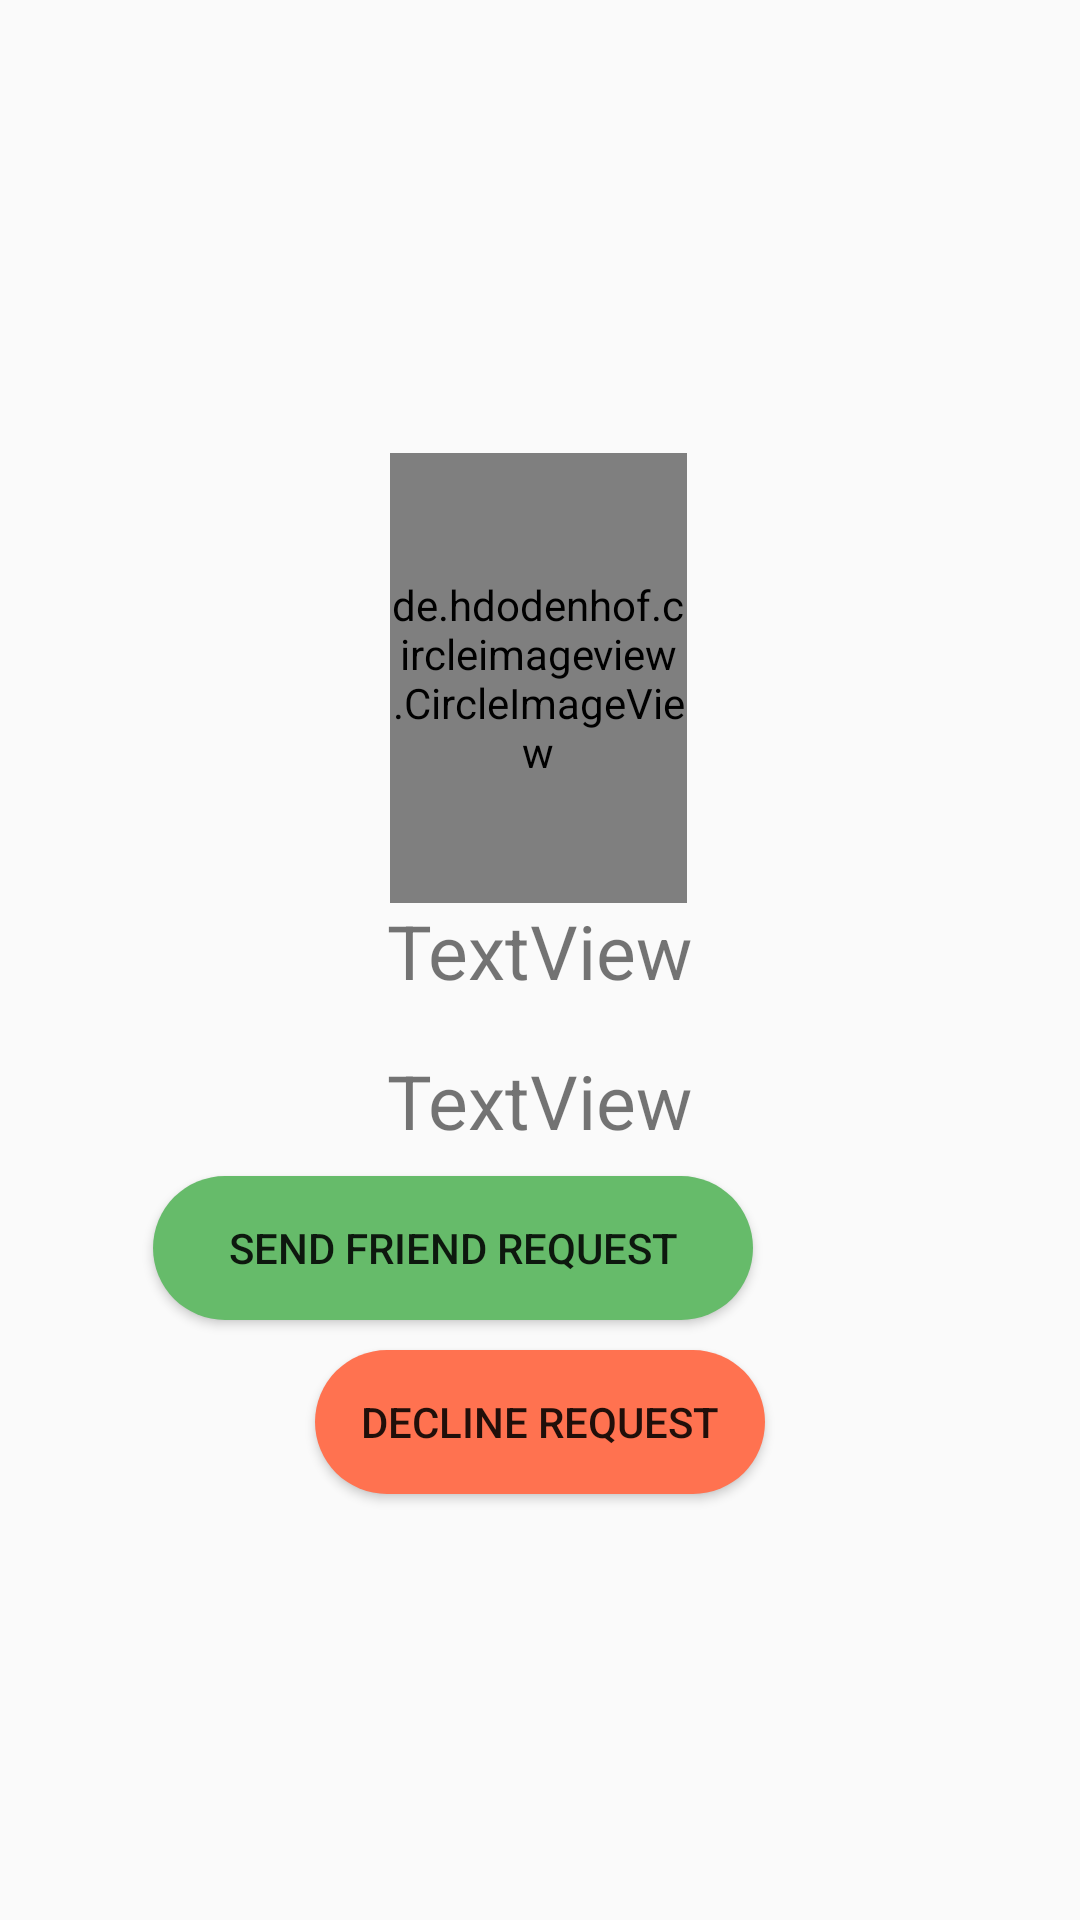

Layout XML and referenced resources for this Android screen:
<!-- AndroidManifest.xml: activity theme AppTheme.NoActionBar -->
<!-- res/layout/activity_profile.xml -->
<?xml version="1.0" encoding="utf-8"?>
<RelativeLayout xmlns:android="http://schemas.android.com/apk/res/android"
    xmlns:app="http://schemas.android.com/apk/res-auto"
    xmlns:tools="http://schemas.android.com/tools"
    android:layout_width="match_parent"
    android:layout_height="match_parent"
    tools:context=".ProfileActivity">
    <androidx.appcompat.widget.AppCompatImageView
        android:id="@+id/bgHeader2"
        android:layout_width="match_parent"
        android:layout_height="120dp"
        android:layout_alignParentTop="true"
        android:layout_marginBottom="0dp"
        android:background="@drawable/header_register"
        android:elevation="5dp"

        /> <androidx.appcompat.widget.AppCompatImageView
        android:id="@+id/bgHeader1"
        android:layout_width="match_parent"
        android:layout_height="120dp"
        android:layout_alignParentTop="true"
        android:layout_marginBottom="0dp"
        android:background="@drawable/header_login"
        android:elevation="5dp"

         />

    <TextView
        android:id="@+id/txt_profileName"
        android:layout_width="wrap_content"
        android:layout_height="wrap_content"
        android:layout_centerHorizontal="true"
        android:layout_marginTop="300dp"
        android:text="TextView"
        android:textSize="25dp" />

    <TextView
        android:id="@+id/txt_profileStatus"
        android:layout_width="wrap_content"
        android:layout_height="wrap_content"
        android:layout_centerHorizontal="true"
        android:layout_marginTop="350dp"
        android:text="TextView"
        android:textSize="25dp" />


    <de.hdodenhof.circleimageview.CircleImageView
        android:id="@+id/pro_pic"
        android:layout_width="151dp"
        android:layout_height="150dp"


        android:layout_below="@+id/bgHeader2"
        android:layout_alignParentStart="true"
        android:layout_alignParentLeft="true"
        android:layout_alignParentEnd="true"
        android:layout_alignParentRight="true"
        android:layout_marginStart="130dp"
        android:layout_marginLeft="130dp"
        android:layout_marginTop="31dp"
        android:layout_marginEnd="131dp"
        android:layout_marginRight="131dp"
        android:src="@drawable/ic_account_circle_black_24dp" />

    <Button
        android:id="@+id/btn_frndRequest"
        android:layout_width="200dp"
        android:layout_height="wrap_content"
        android:layout_alignParentTop="true"
        android:layout_alignParentEnd="true"
        android:layout_alignParentRight="true"
        android:layout_marginTop="392dp"
        android:layout_marginEnd="109dp"
        android:layout_marginRight="109dp"
        android:background="@drawable/background_ok"
        android:text="Send Friend Request" />

    <Button
        android:id="@+id/btn_decline"
        android:layout_width="150dp"
        android:layout_height="wrap_content"
        android:layout_centerHorizontal="true"
        android:layout_marginTop="450dp"

        android:background="@drawable/background"
        android:text="Decline Request" />

    <androidx.appcompat.widget.AppCompatImageView
        android:id="@+id/bgHeader"
        android:layout_width="match_parent"
        android:layout_height="220dp"
        android:layout_alignParentBottom="true"
        android:layout_marginBottom="-1dp"
        android:background="@drawable/header_login"
        android:elevation="5dp"
        android:rotation="180" />
</RelativeLayout>
<!-- resources referenced by this layout -->
<resources>
  <!-- drawable background (drawable) -->
  <?xml version="1.0" encoding="utf-8"?>
  <layer-list xmlns:android="http://schemas.android.com/apk/res/android">
  <item>
      <shape android:shape="rectangle">
          <solid android:color="#FF7250"/>
          <corners android:radius="26dp"/>
      </shape>
  </item>
  </layer-list>
  <!-- drawable background_ok (drawable) -->
  <?xml version="1.0" encoding="utf-8"?>
  <layer-list xmlns:android="http://schemas.android.com/apk/res/android">
      <item>
          <shape android:shape="rectangle">
              <solid android:color="#66BB6A"/>
              <corners android:radius="26dp"/>
          </shape>
      </item>
  </layer-list>
  <style name="AppTheme.NoActionBar" parent="Theme.AppCompat.Light.DarkActionBar">
  
          <item name="windowActionBar">false</item>
          <item name="windowNoTitle">true</item>
          <item name="android:fitsSystemWindows">true</item>
      </style>
</resources>
